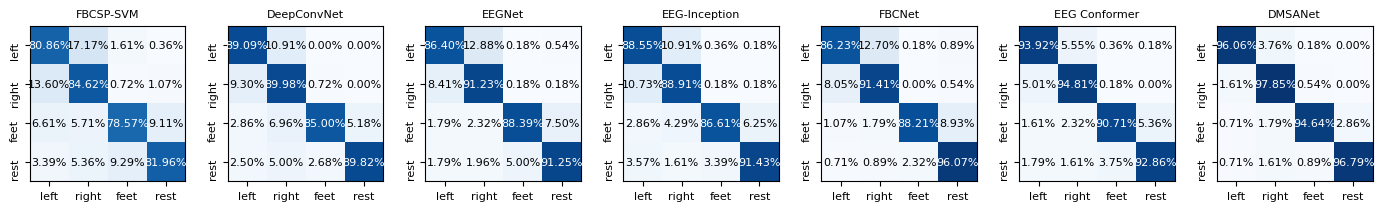

Python code for this plot:
import matplotlib
import numpy as np
import matplotlib.pyplot as plt
from matplotlib.font_manager import FontProperties
import matplotlib.gridspec as gridspec

# 混淆矩阵数据
confusion_matrices = {
    'FBCSP-SVM': np.array([[3208, 2192], [2043, 3357]]),
    'DeepConvNet': np.array([[3429, 1971], [1831, 3569]]),
    'EEGNet': np.array([[3633, 1767], [1713, 3687]]),
    'EEG-Inception': np.array([[3507, 1893], [1666, 3734]]),
    'FBCNet': np.array([[3662, 1738], [1632, 3768]]),
    'EEG Conformer': [
    [4011, 1389],
    [1614, 3786]
],
    'DMSANet': np.array([[3735	,1665],[1478,	3922]])
}
#
# [[3656, 1744], [1457, 3943]]
# 'DMSANet': np.array([[3791, 1609], [1416, 3984]]),
# confusion_matrices = {
#     'FBCSP-SVM': np.array([[479, 99, 28, 42],
#                 [104, 456, 42, 46],
#                 [110, 59, 372, 107],
#                 [85, 40, 75, 448]]),
#     'DeepConvNet': np.array([[505, 83, 39, 21],
#                 [84, 475, 58, 31],
#                 [63, 76, 453, 56],
#                 [65, 94, 78, 411]]),
#     'EEGNet': np.array([[447, 61, 85, 55],
#                 [47, 479, 77, 45],
#                 [52, 74, 454, 68],
#                 [51, 61, 66, 470]]),
#     'EEG-Inception': np.array([
#     [477, 99, 39, 33],
#     [88, 478, 56, 26],
#     [97, 92, 409, 50],
#     [80, 91, 85, 392]
# ]),
#     'FBCNet': np.array([[501, 62, 42, 43],
#                 [70, 502, 40, 36],
#                 [52, 39, 475, 82],
#                 [69, 53, 51, 475]]),
#     'EEG Conformer': [
#         [506, 65, 45, 32],
#         [86, 447, 61, 54],
#         [69, 64, 432, 83],
#         [72, 59, 46, 471]
#     ],
#
#     'DMSANet': np.array([[543, 58, 30, 17],
#                 [69, 511, 32, 36],
#                 [31, 37, 492, 88],
#                 [57, 61, 49, 481]])
# }

# confusion_matrices = {
#     'FBCSP-SVM': np.array([[479, 99, 28, 42],
#                 [104, 456, 42, 46],
#                 [110, 59, 372, 107],
#                 [85, 40, 75, 448]]),
#     'DeepConvNet': np.array([[505, 83, 39, 21],
#                 [84, 475, 58, 31],
#                 [63, 76, 453, 56],
#                 [65, 94, 78, 411]]),
#     'EEGNet': np.array([[447, 61, 85, 55],
#                 [47, 479, 77, 45],
#                 [52, 74, 454, 68],
#                 [51, 61, 66, 470]]),
#     'FBCNet': np.array([[501, 62, 42, 43],
#                 [70, 502, 40, 36],
#                 [52, 39, 475, 82],
#                 [69, 53, 51, 475]]),
#     'EEGInception': np.array([
#     [477, 99, 39, 33],
#     [88, 478, 56, 26],
#     [97, 92, 409, 50],
#     [80, 91, 85, 392]
# ]),
#     'DMSANet': np.array([[543, 58, 30, 17],
#                 [69, 511, 32, 36],
#                 [31, 37, 492, 88],
#                 [57, 61, 49, 481]])
# }


confusion_matrices = {
    'FBCSP-SVM': np.array([
    [452, 96, 9, 2],
    [76, 473, 4, 6],
    [37, 32, 440, 51],
    [19, 30, 52, 459]
]),
    'DeepConvNet': np.array([
    [498, 61, 0, 0],
    [52, 503, 4, 0],
    [16, 39, 476, 29],
    [14, 28, 15, 503]
]),
    'EEGNet': np.array([
    [483, 72, 1, 3],
    [47, 510, 1, 1],
    [10, 13, 495, 42],
    [10, 11, 28, 511]
] ),
    'EEG-Inception': np.array([
    [495, 61, 2, 1],
    [60, 497, 1, 1],
    [16, 24, 485, 35],
    [20, 9, 19, 512]
]  ),
    'FBCNet': np.array( [
    [482, 71, 1, 5],
    [45, 511, 0, 3],
    [6, 10, 494, 50],
    [4, 5, 13, 538]
]  ),

    'EEG Conformer': np.array([
    [525, 31, 2, 1],
    [28, 530, 1, 0],
    [9, 13, 508, 30],
    [10, 9, 21, 520]
] ),
    'DMSANet': np.array([
    [537, 21, 1, 0],
    [9, 547, 3, 0],
    [4, 10, 530, 16],
    [4, 9, 5, 542]
]  )
}
# 创建子图

num_matrices = len(confusion_matrices)
fig, axes = plt.subplots(1, 7, figsize=(num_matrices * 2,2))
norm = matplotlib.colors.Normalize(vmin=0.0, vmax=1)

# 绘制每个混淆矩阵
for i, (model, matrix) in enumerate(confusion_matrices.items()):
    ax = axes[i]
    proportion = []
    for i in matrix:
        for j in i:
            temp = j / (np.sum(i))
            proportion.append(temp)
    pshow = []
    for i in proportion:
        pt = "%.2f%%" % (i * 100)
        pshow.append(pt)

    proportion = np.array(proportion).reshape(4, 4)  # reshape(列的长度，行的长度)
    pshow = np.array(pshow).reshape(4, 4)


    im = ax.imshow(proportion, cmap='Blues', interpolation='nearest',norm=norm)
    # font_path = 'E:\\Star\\SimSun.ttc'
    # font_prop = FontProperties(fname=font_path)
    # 设置中文和英文的字体

    font_path_english = 'E:\\Star\\TimesNewRoman.ttf'
    font_prop_english = FontProperties(fname=font_path_english)
    # 添加标签
    ax.set_title(model,fontproperties='Arial',fontsize=8)
    # ax.set_xlabel('Predicted classes',fontproperties='Arial',fontsize=10)
    # ax.set_ylabel('Actual classes',fontproperties='Arial',fontsize=10)


    # 显示刻度标签
    # ax.set_xticks([0, 1])
    # ax.set_yticks([0, 1])
    # ax.set_xticklabels(['left', 'right'],fontproperties=font_prop_english,fontsize=10)
    # ax.set_yticklabels(['left', 'right'],fontproperties=font_prop_english,fontsize=10)

    ax.set_xticks([0, 1,2,3])
    ax.set_yticks([0, 1,2,3])
    ax.set_xticklabels(['left', 'right','feet','rest'],fontproperties='Arial',fontsize=8)
    ax.set_yticklabels(['left', 'right','feet','rest'],fontproperties='Arial',fontsize=8,rotation='vertical')



    # 显示数字
    iters = np.reshape([[[i, j] for j in range(4)] for i in range(4)], (pshow.size, 2))
    for i, j in iters:
        if (i == j):
            ax.text(j, i, format(pshow[i, j]), va='center', ha='center', fontproperties='Arial',fontsize=8, color='white',
                    )  # 显示对应的数字

        else:
            ax.text(j, i, format(pshow[i, j]), va='center', ha='center', fontproperties='Arial',fontsize=8)  # 显示对应的数字


# # 前面三个子图的总宽度 为 全部宽度的 0.9；剩下的0.1用来放置colorbar
# fig.subplots_adjust(right=0.90)
# #
# # #colorbar 左 下 宽 高
# l = 0.90
# b = 0.12
# w = 0.01
# h = 1 - 2*b
# #
# # # 对应 l,b,w,h；设置colorbar位置；
# rect = [l, b, w, h]
# cbar_ax = fig.add_axes(rect)
# cb = fig.colorbar(im,cbar_ax)
#
#
# # 设置colorbar标签字体等
# cb.ax.tick_params(labelsize=8)  # 设置色标刻度字体大小。
# font = {'family': 'Arial',
#         #       'color'  : 'darkred',
#         'color': 'black',
#         'weight': 'normal',
#         'size': 8,
#         }


plt.tight_layout()

# 显示图形
plt.show()
